Photos from the image-classification dataset "Date_Dataset" in the GitHub repository hendhamdi/SmartDate_IoT. Its 11 classes are: Deglet Nour dryer, Deglet Nour oily, Deglet Nour oily treated, Deglet Nour semi-dryer, Deglet Nour semi-dryer treated, Deglet Nour semi-oily, Deglet Nour semi-oily treated, alig date variety, bessra date variety, kenta date variety, kintichi date variety.

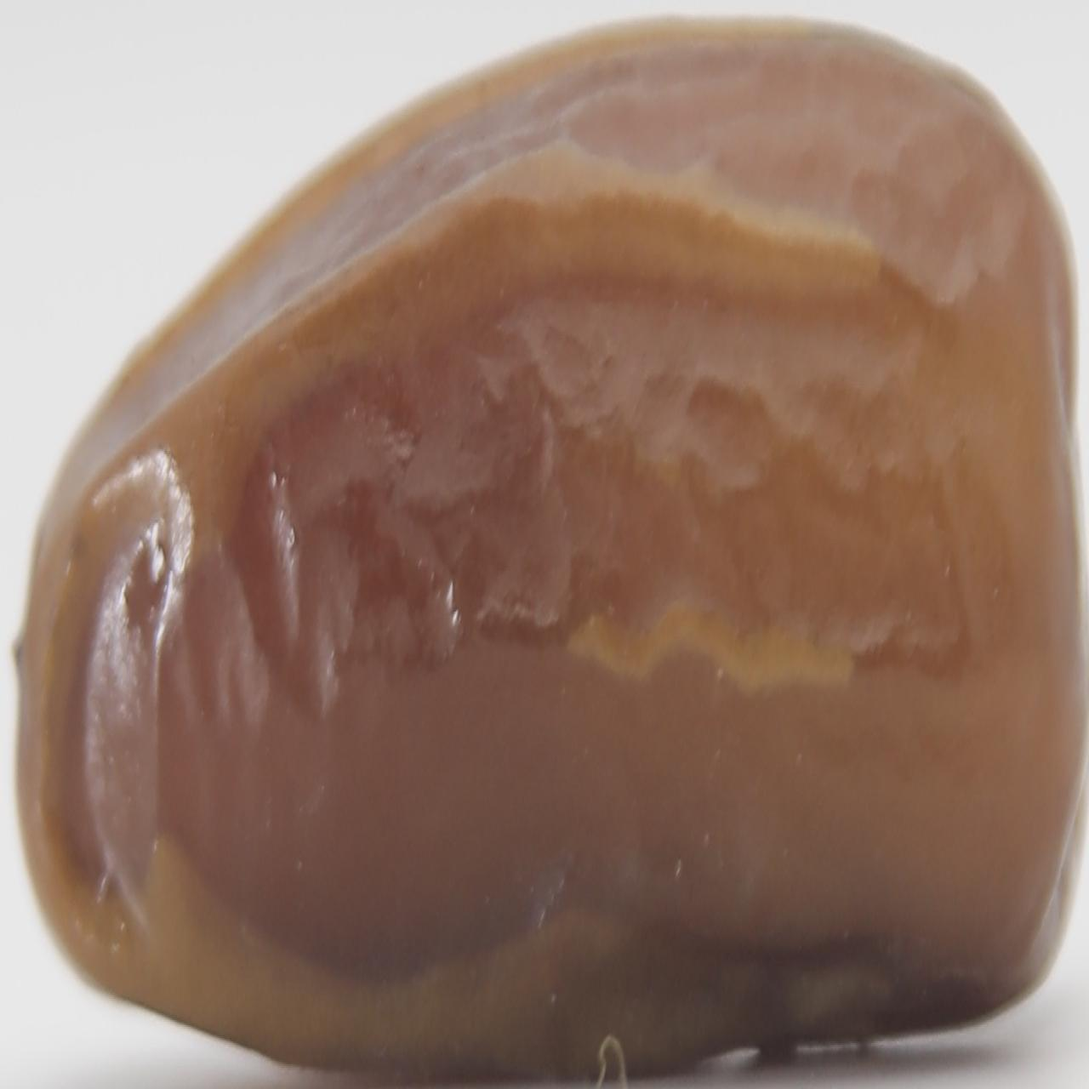
Label: Deglet Nour semi-dryer treated

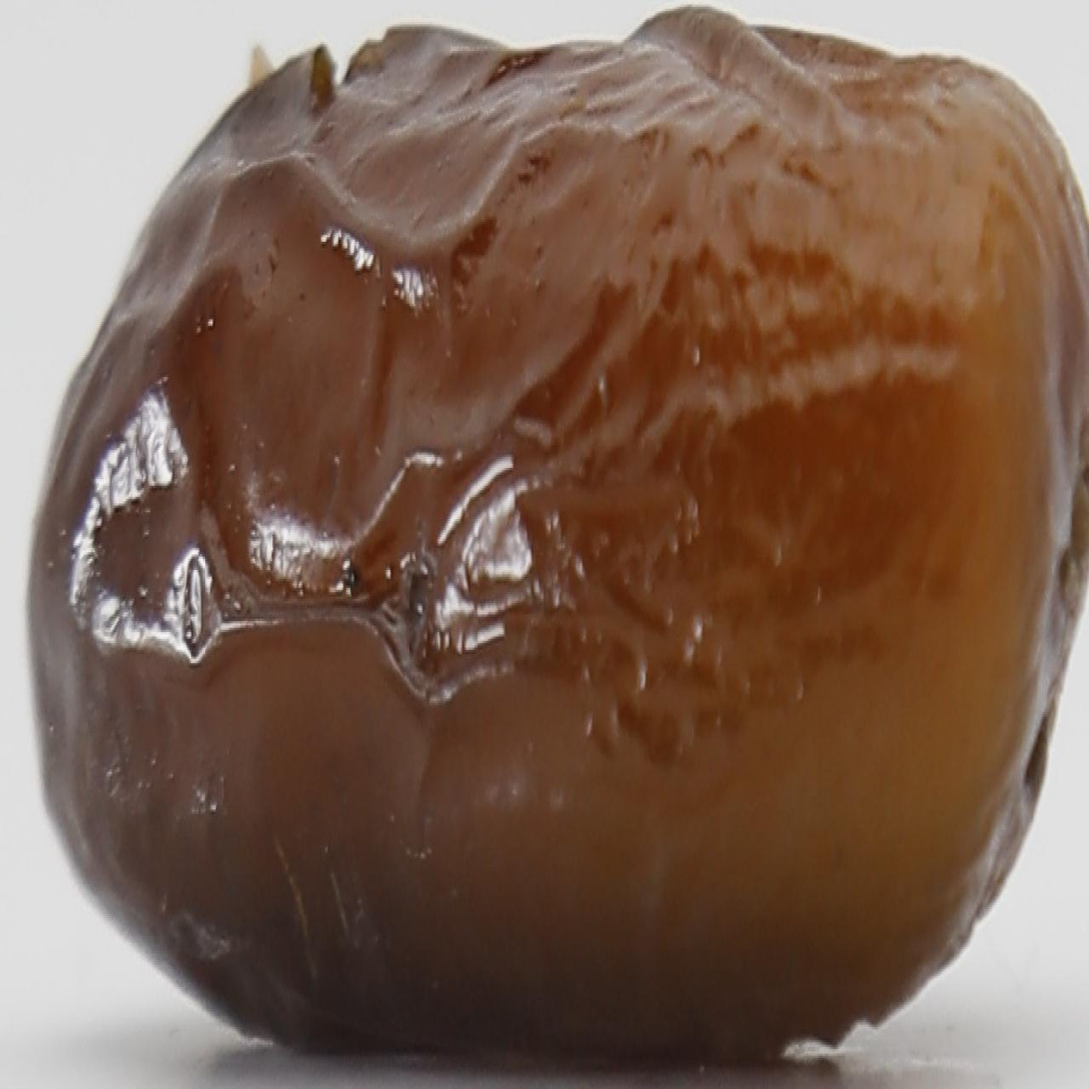
Label: alig date variety

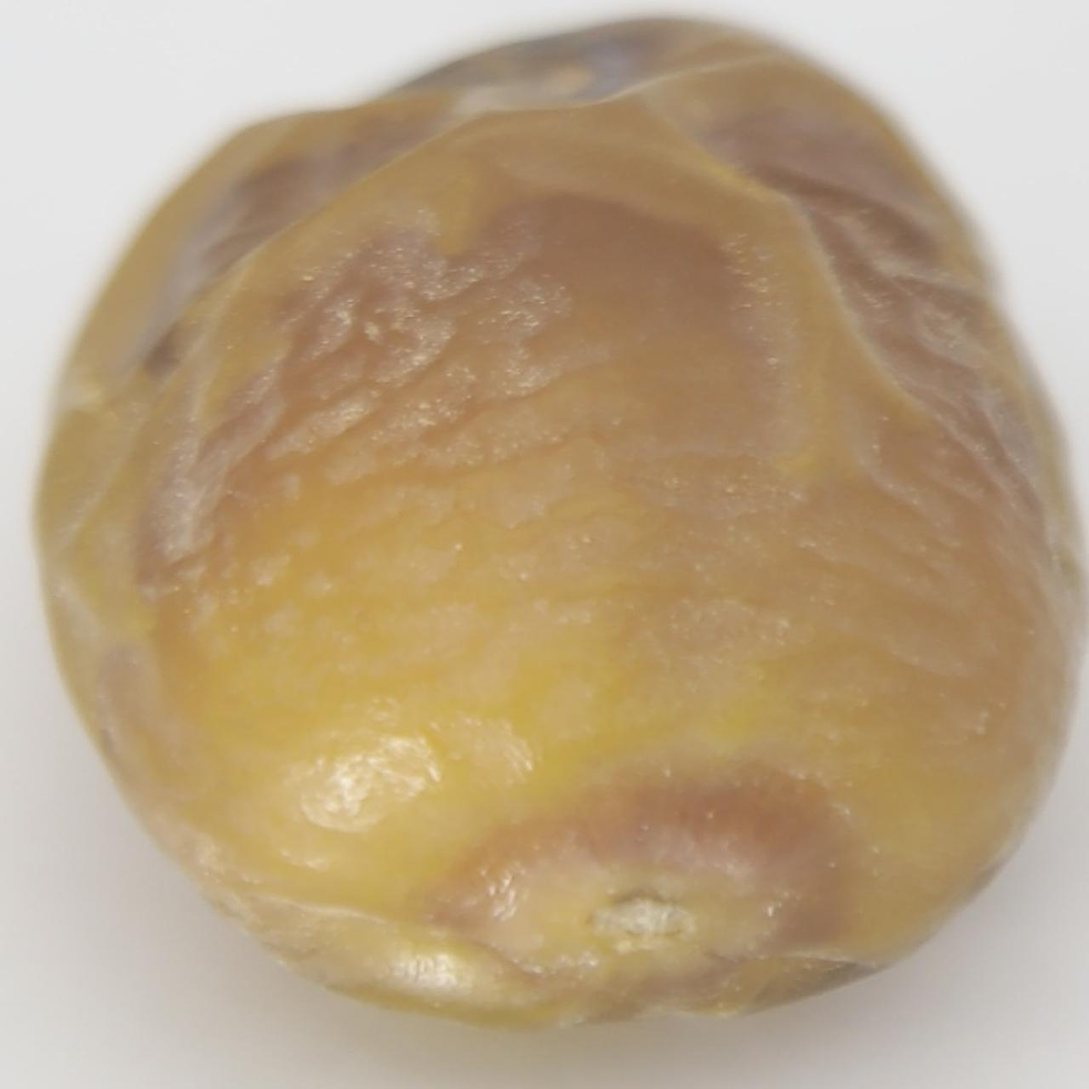
Label: Deglet Nour semi-dryer

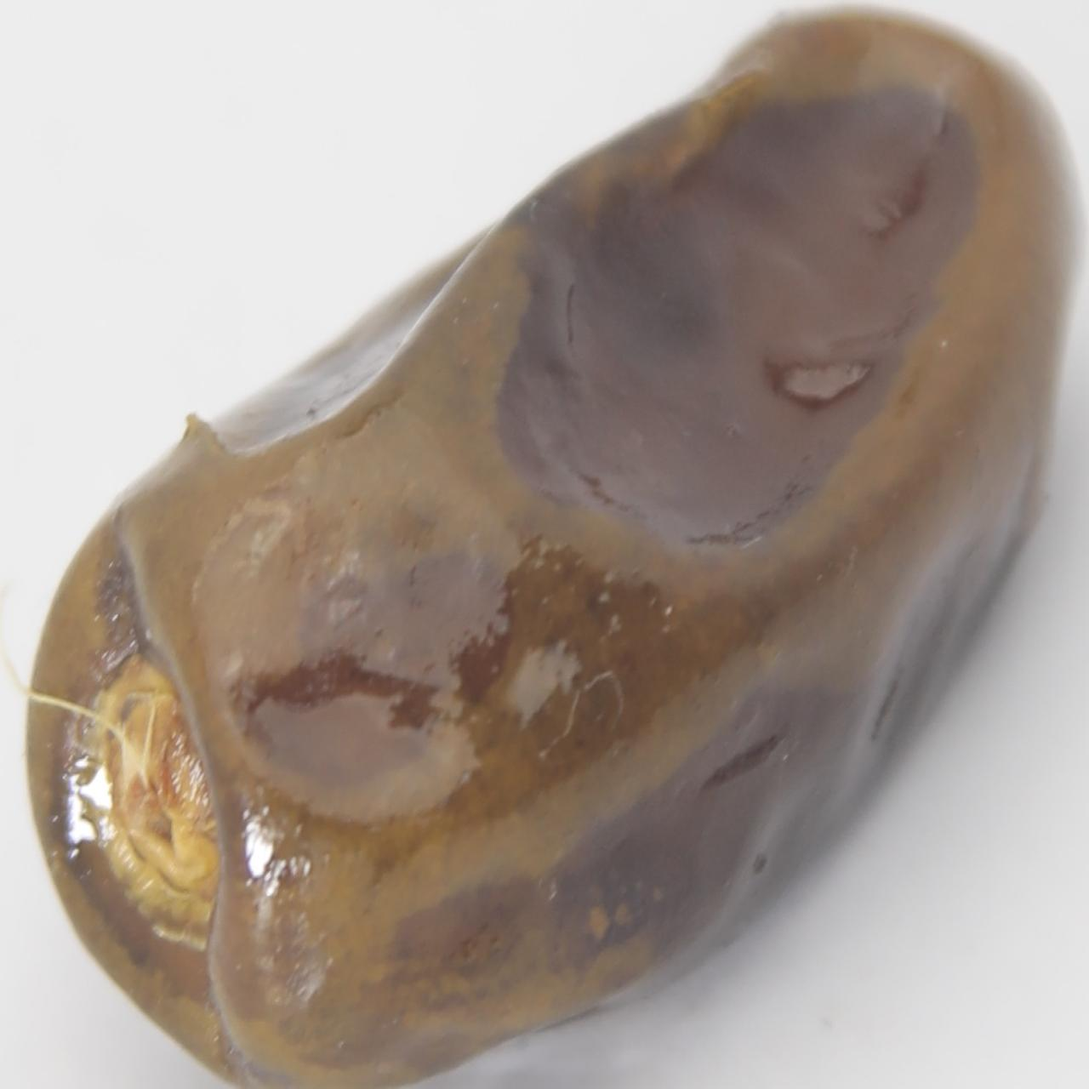
Label: kenta date variety

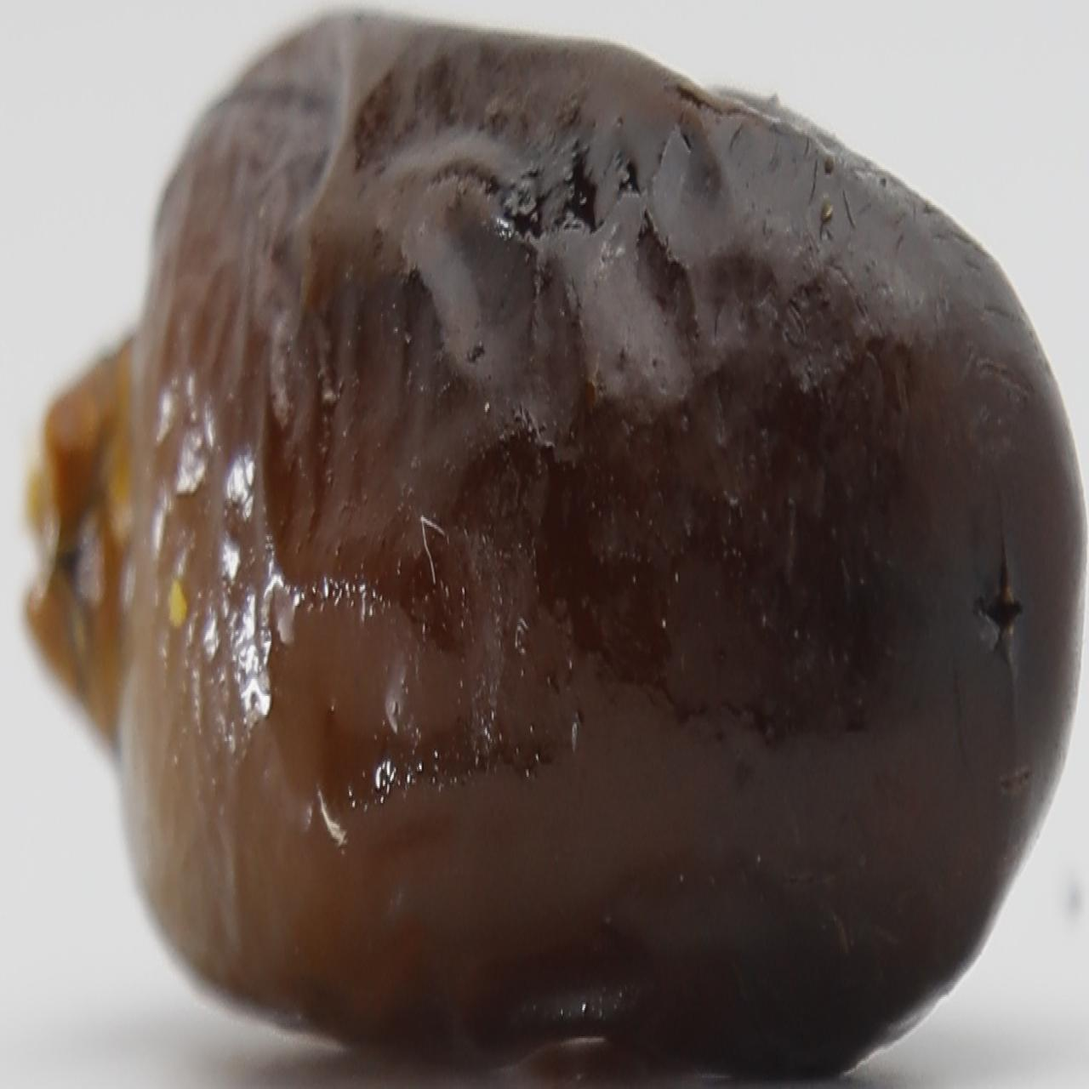
Label: alig date variety

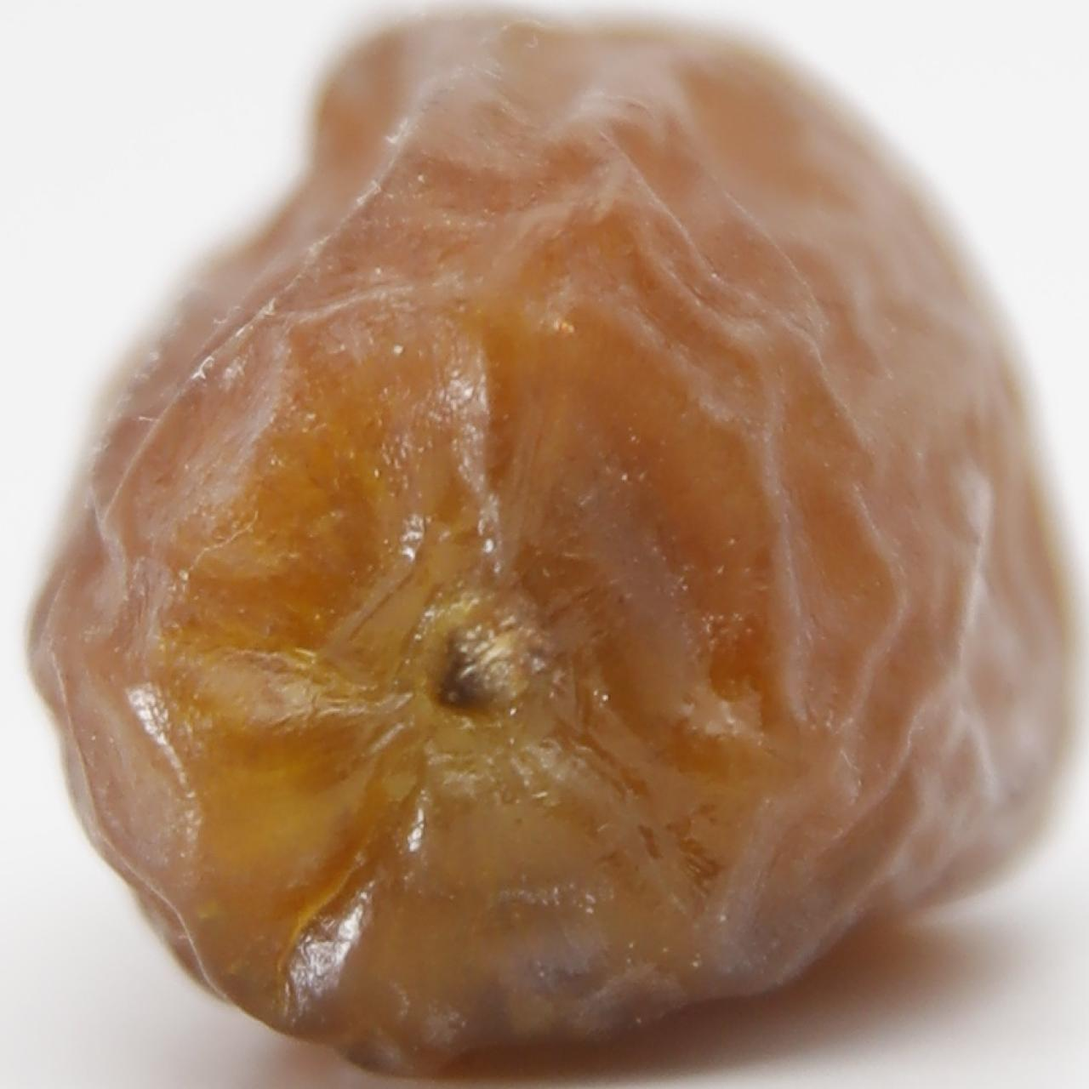
Label: Deglet Nour oily treated
